The GitHub repository JeankBraham/proyecto_platanal contains a labelled image folder "final_dataset" with 3 categories: black sigatoka, healthy leaves, sigatoka. Examples follow, each with its label.

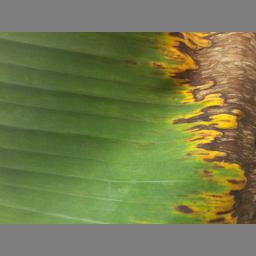
Label: black sigatoka

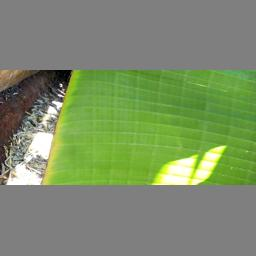
Label: healthy leaves

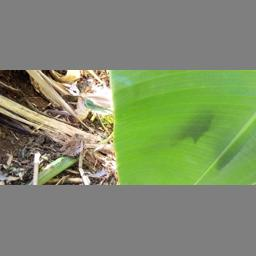
Label: healthy leaves

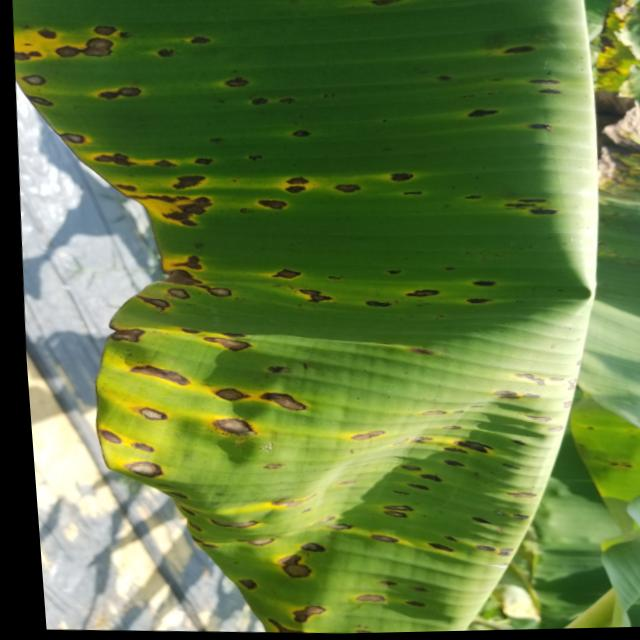
Label: sigatoka

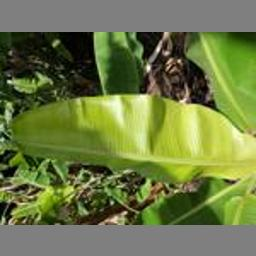
Label: healthy leaves

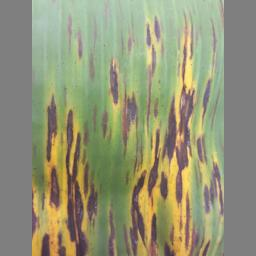
Label: black sigatoka
